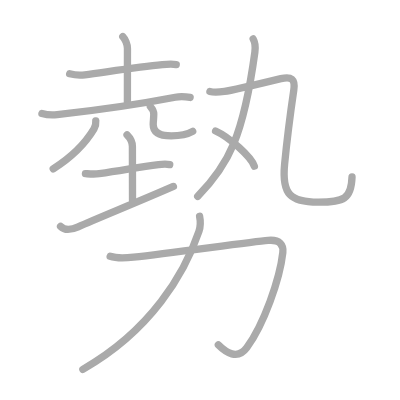
t = 0.00 s
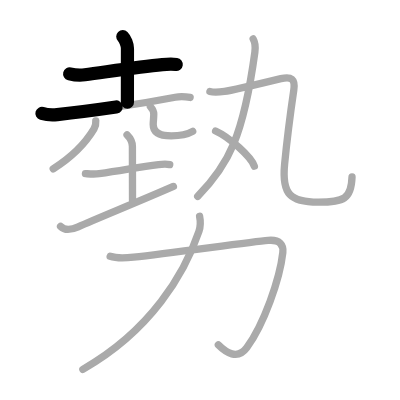
t = 2.50 s
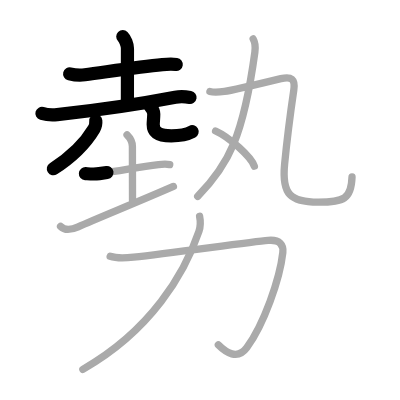
t = 5.25 s
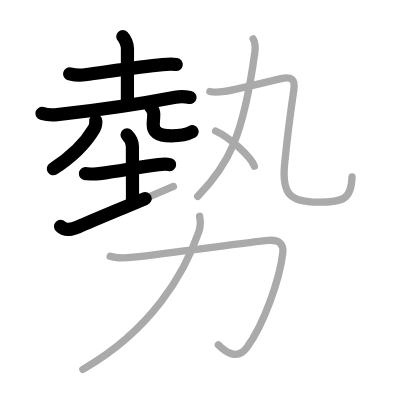
t = 7.75 s
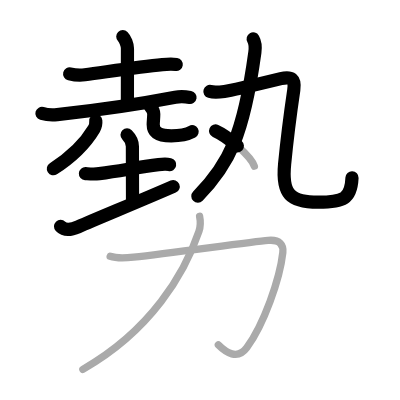
t = 10.50 s
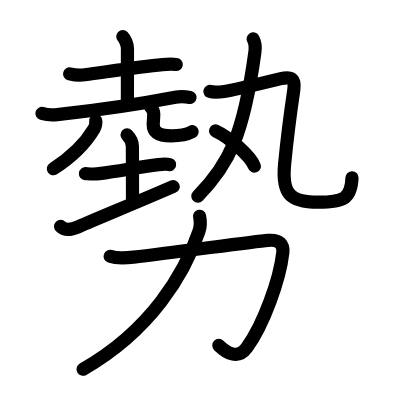
t = 13.00 s

The animated SVG that drew these frames (rendered in a browser with its animation timeline set to each time). Animation: 13 SMIL elements (animate=13); one cycle of 13.00 s.

<?xml version="1.0" standalone="no"?>
<!DOCTYPE svg PUBLIC "-//W3C//DTD SVG 1.1//EN"   "http://www.w3.org/Graphics/SVG/1.1/DTD/svg11.dtd">
<svg width="400px" height="400px"  version="1.1" xmlns="http://www.w3.org/2000/svg">
  <defs>
    <marker id="Triangle" viewBox="0 0 10 10" refX="0" refY="5" markerUnits="strokeWidth" markerWidth="3" style="stroke-opacity:0%;fill:#aaaaaa;" markerHeight="2" orient="auto">
      <path d="M 0 0 L 10 5 L 0 10 z" />
    </marker>
    
    <marker id="Arrow" viewBox="0 0 10 10" refX="5" refY="5" markerUnits="strokeWidth" markerWidth="1.8" style="stroke-opacity:0%;fill:#770000;" markerHeight="2" orient="auto">
      <path d="M 0 4 L 6 4 L 4 1 L 10 5 L 4 9 L 6 6 L 0 6 z" />
        <circle cx="5" cy="5" r="5" />
      </marker>
    
    <marker id="TriangleRed" viewBox="0 0 10 10" refX="0" refY="5" markerUnits="strokeWidth" markerWidth="3" style="stroke-opacity:0%;fill:#CC0000;" markerHeight="2" orient="auto">
      <path d="M 0 0 L 10 5 L 0 10 z" />
    </marker>
    
    <marker id="ArrowRed" viewBox="0 0 10 10" refX="5" refY="5" markerUnits="strokeWidth" markerWidth="1.8" style="stroke-opacity:0%;fill:#CC0000;" markerHeight="2" orient="auto">
      <path d="M 0 4 L 6 4 L 4 1 L 10 5 L 4 9 L 6 6 L 0 6 z" />
        <circle cx="5" cy="5" r="5" />
      </marker>
    
  </defs>
  
  <path style="fill:#ffffff; fill-opacity:100%; fill-rule:evenodd; stroke-width:0;" d="M 0 0 L 400px 0 L 400px 400px L 0 400px L 0 0" />

  <g transform="scale(3.6697247706422 3.6697247706422)">
<path style="fill:none; fill-opacity:0%; fill-rule:evenodd; stroke:#aaaaaa; stroke-opacity:100%; stroke-width: 1.5pt; stroke-linejoin:round; stroke-linecap:round;" d="M18.98 20.11c1.08 0.27 3.07 0.41 4.14 0.27c6.51-0.87 14.88-2.14 21.13-2.76c1.78-0.18 2.88-0.17 3.78-0.04"></path>
<path style="fill:none; fill-opacity:0%; fill-rule:evenodd; stroke:#aaaaaa; stroke-opacity:100%; stroke-width: 1.5pt; stroke-linejoin:round; stroke-linecap:round;" d="M33.46 9.98c0.65 0.65 1.27 2.14 1.27 3.24c0 6.4-0.01 11.15-0.01 14.67"></path>
<path style="fill:none; fill-opacity:0%; fill-rule:evenodd; stroke:#aaaaaa; stroke-opacity:100%; stroke-width: 1.5pt; stroke-linejoin:round; stroke-linecap:round;" d="M11.43 30.91c1.09 0.32 3.08 0.44 4.16 0.32c9.66-1.05 23.66-3.1 32.17-4.73c1.77-0.34 3.15-0.1 4.05 0.06"></path>
<path style="fill:none; fill-opacity:0%; fill-rule:evenodd; stroke:#aaaaaa; stroke-opacity:100%; stroke-width: 1.5pt; stroke-linejoin:round; stroke-linecap:round;" d="M26.1 32.92c0.07 0.79-0.09 1.52-0.48 2.19C23.75 38.25 20 42.5 14.5 46"></path>
<path style="fill:none; fill-opacity:0%; fill-rule:evenodd; stroke:#aaaaaa; stroke-opacity:100%; stroke-width: 1.5pt; stroke-linejoin:round; stroke-linecap:round;" d="M40.98 29.05c0.5 0.55 0.92 1.19 0.92 2.03c0 1.13-0.15 2.01-0.15 2.82c0 2.21 1.7 3.11 4.93 3.11c2.93 0 4.59-0.5 5.83-1.21"></path>
<path style="fill:none; fill-opacity:0%; fill-rule:evenodd; stroke:#aaaaaa; stroke-opacity:100%; stroke-width: 1.5pt; stroke-linejoin:round; stroke-linecap:round;" d="M23.28 47.31c1.09 0.07 2.28 0.21 3.77 0.01c6.7-0.94 10.95-1.85 16.15-2.46c1.48-0.18 2.12-0.21 3.05 0"></path>
<path style="fill:none; fill-opacity:0%; fill-rule:evenodd; stroke:#aaaaaa; stroke-opacity:100%; stroke-width: 1.5pt; stroke-linejoin:round; stroke-linecap:round;" d="M34.62 36.75c0.88 0.88 1.46 2.12 1.46 3.17c0 3.83 0.03 9.08 0.03 14.69"></path>
<path style="fill:none; fill-opacity:0%; fill-rule:evenodd; stroke:#aaaaaa; stroke-opacity:100%; stroke-width: 1.5pt; stroke-linejoin:round; stroke-linecap:round;" d="M16.5 61.7c1.2 1.24 2.95 0.94 4.8 0.13c5.58-2.46 16.95-7.08 25.95-11.02"></path>
<path style="fill:none; fill-opacity:0%; fill-rule:evenodd; stroke:#aaaaaa; stroke-opacity:100%; stroke-width: 1.5pt; stroke-linejoin:round; stroke-linecap:round;" d="M68.99 10.62c0.51 0.88 0.61 2.54 0.46 3.64c-3.11 22.79-7.12 30.66-15.58 39.24"></path>
<path style="fill:none; fill-opacity:0%; fill-rule:evenodd; stroke:#aaaaaa; stroke-opacity:100%; stroke-width: 1.5pt; stroke-linejoin:round; stroke-linecap:round;" d="M57.2 24.92c1.18 0.33 2.77 0.15 3.96 0c1.19-0.15 9.46-2.04 15.38-3.48c2.84-0.69 3.96 0.06 3.52 3.06c-0.38 2.58-1.74 12.27-2.5 20.19C76.75 53 79.14 55.1 86.71 55.1c6.92 0 9.03-0.84 9.22-6.92"></path>
<path style="fill:none; fill-opacity:0%; fill-rule:evenodd; stroke:#aaaaaa; stroke-opacity:100%; stroke-width: 1.5pt; stroke-linejoin:round; stroke-linecap:round;" d="M58.75 35.69c3.73 1.69 9.63 6.96 10.56 9.59"></path>
<path style="fill:none; fill-opacity:0%; fill-rule:evenodd; stroke:#aaaaaa; stroke-opacity:100%; stroke-width: 1.5pt; stroke-linejoin:round; stroke-linecap:round;" d="M30.02 69.85c1.81 0.61 4.49 0.44 6.38 0.23c10.85-1.2 31.99-4.18 36.66-4.58c3.28-0.29 4.23 1.3 4.01 3.31c-0.82 7.32-5.19 19.57-9.82 25.94C64.72 98.23 61.5 96 59.5 94"></path>
<path style="fill:none; fill-opacity:0%; fill-rule:evenodd; stroke:#aaaaaa; stroke-opacity:100%; stroke-width: 1.5pt; stroke-linejoin:round; stroke-linecap:round;" d="M54.39 58.93c0.24 1.2 0.31 2.69-0.18 4.14C50.38 74.38 41.25 90 22.58 100.64"></path>

<path style="fill:none; fill-opacity:0%; fill-rule:evenodd; stroke:#000000; stroke-opacity:100%; stroke-width: 2.7pt; stroke-linejoin:round; stroke-linecap:round;" d="M18.98 20.11c1.08 0.27 3.07 0.41 4.14 0.27c6.51-0.87 14.88-2.14 21.13-2.76c1.78-0.18 2.88-0.17 3.78-0.04" pathLength="100" stroke-dashoffset="100" stroke-dasharray="100 105"><animate id="dashAnim1" attributeName="stroke-dashoffset" from="100" to="0" dur="1s" calcMode="linear" fill="freeze"/></path>
<path style="fill:none; fill-opacity:0%; fill-rule:evenodd; stroke:#000000; stroke-opacity:100%; stroke-width: 2.7pt; stroke-linejoin:round; stroke-linecap:round;" d="M33.46 9.98c0.65 0.65 1.27 2.14 1.27 3.24c0 6.4-0.01 11.15-0.01 14.67" pathLength="100" stroke-dashoffset="100" stroke-dasharray="100 105"><animate id="dashAnim2" attributeName="stroke-dashoffset" from="100" to="0" dur="1s" calcMode="linear" begin="dashAnim1.end" fill="freeze"/></path>
<path style="fill:none; fill-opacity:0%; fill-rule:evenodd; stroke:#000000; stroke-opacity:100%; stroke-width: 2.7pt; stroke-linejoin:round; stroke-linecap:round;" d="M11.43 30.91c1.09 0.32 3.08 0.44 4.16 0.32c9.66-1.05 23.66-3.1 32.17-4.73c1.77-0.34 3.15-0.1 4.05 0.06" pathLength="100" stroke-dashoffset="100" stroke-dasharray="100 105"><animate id="dashAnim3" attributeName="stroke-dashoffset" from="100" to="0" dur="1s" calcMode="linear" begin="dashAnim2.end" fill="freeze"/></path>
<path style="fill:none; fill-opacity:0%; fill-rule:evenodd; stroke:#000000; stroke-opacity:100%; stroke-width: 2.7pt; stroke-linejoin:round; stroke-linecap:round;" d="M26.1 32.92c0.07 0.79-0.09 1.52-0.48 2.19C23.75 38.25 20 42.5 14.5 46" pathLength="100" stroke-dashoffset="100" stroke-dasharray="100 105"><animate id="dashAnim4" attributeName="stroke-dashoffset" from="100" to="0" dur="1s" calcMode="linear" begin="dashAnim3.end" fill="freeze"/></path>
<path style="fill:none; fill-opacity:0%; fill-rule:evenodd; stroke:#000000; stroke-opacity:100%; stroke-width: 2.7pt; stroke-linejoin:round; stroke-linecap:round;" d="M40.98 29.05c0.5 0.55 0.92 1.19 0.92 2.03c0 1.13-0.15 2.01-0.15 2.82c0 2.21 1.7 3.11 4.93 3.11c2.93 0 4.59-0.5 5.83-1.21" pathLength="100" stroke-dashoffset="100" stroke-dasharray="100 105"><animate id="dashAnim5" attributeName="stroke-dashoffset" from="100" to="0" dur="1s" calcMode="linear" begin="dashAnim4.end" fill="freeze"/></path>
<path style="fill:none; fill-opacity:0%; fill-rule:evenodd; stroke:#000000; stroke-opacity:100%; stroke-width: 2.7pt; stroke-linejoin:round; stroke-linecap:round;" d="M23.28 47.31c1.09 0.07 2.28 0.21 3.77 0.01c6.7-0.94 10.95-1.85 16.15-2.46c1.48-0.18 2.12-0.21 3.05 0" pathLength="100" stroke-dashoffset="100" stroke-dasharray="100 105"><animate id="dashAnim6" attributeName="stroke-dashoffset" from="100" to="0" dur="1s" calcMode="linear" begin="dashAnim5.end" fill="freeze"/></path>
<path style="fill:none; fill-opacity:0%; fill-rule:evenodd; stroke:#000000; stroke-opacity:100%; stroke-width: 2.7pt; stroke-linejoin:round; stroke-linecap:round;" d="M34.62 36.75c0.88 0.88 1.46 2.12 1.46 3.17c0 3.83 0.03 9.08 0.03 14.69" pathLength="100" stroke-dashoffset="100" stroke-dasharray="100 105"><animate id="dashAnim7" attributeName="stroke-dashoffset" from="100" to="0" dur="1s" calcMode="linear" begin="dashAnim6.end" fill="freeze"/></path>
<path style="fill:none; fill-opacity:0%; fill-rule:evenodd; stroke:#000000; stroke-opacity:100%; stroke-width: 2.7pt; stroke-linejoin:round; stroke-linecap:round;" d="M16.5 61.7c1.2 1.24 2.95 0.94 4.8 0.13c5.58-2.46 16.95-7.08 25.95-11.02" pathLength="100" stroke-dashoffset="100" stroke-dasharray="100 105"><animate id="dashAnim8" attributeName="stroke-dashoffset" from="100" to="0" dur="1s" calcMode="linear" begin="dashAnim7.end" fill="freeze"/></path>
<path style="fill:none; fill-opacity:0%; fill-rule:evenodd; stroke:#000000; stroke-opacity:100%; stroke-width: 2.7pt; stroke-linejoin:round; stroke-linecap:round;" d="M68.99 10.62c0.51 0.88 0.61 2.54 0.46 3.64c-3.11 22.79-7.12 30.66-15.58 39.24" pathLength="100" stroke-dashoffset="100" stroke-dasharray="100 105"><animate id="dashAnim9" attributeName="stroke-dashoffset" from="100" to="0" dur="1s" calcMode="linear" begin="dashAnim8.end" fill="freeze"/></path>
<path style="fill:none; fill-opacity:0%; fill-rule:evenodd; stroke:#000000; stroke-opacity:100%; stroke-width: 2.7pt; stroke-linejoin:round; stroke-linecap:round;" d="M57.2 24.92c1.18 0.33 2.77 0.15 3.96 0c1.19-0.15 9.46-2.04 15.38-3.48c2.84-0.69 3.96 0.06 3.52 3.06c-0.38 2.58-1.74 12.27-2.5 20.19C76.75 53 79.14 55.1 86.71 55.1c6.92 0 9.03-0.84 9.22-6.92" pathLength="100" stroke-dashoffset="100" stroke-dasharray="100 105"><animate id="dashAnim10" attributeName="stroke-dashoffset" from="100" to="0" dur="1s" calcMode="linear" begin="dashAnim9.end" fill="freeze"/></path>
<path style="fill:none; fill-opacity:0%; fill-rule:evenodd; stroke:#000000; stroke-opacity:100%; stroke-width: 2.7pt; stroke-linejoin:round; stroke-linecap:round;" d="M58.75 35.69c3.73 1.69 9.63 6.96 10.56 9.59" pathLength="100" stroke-dashoffset="100" stroke-dasharray="100 105"><animate id="dashAnim11" attributeName="stroke-dashoffset" from="100" to="0" dur="1s" calcMode="linear" begin="dashAnim10.end" fill="freeze"/></path>
<path style="fill:none; fill-opacity:0%; fill-rule:evenodd; stroke:#000000; stroke-opacity:100%; stroke-width: 2.7pt; stroke-linejoin:round; stroke-linecap:round;" d="M30.02 69.85c1.81 0.61 4.49 0.44 6.38 0.23c10.85-1.2 31.99-4.18 36.66-4.58c3.28-0.29 4.23 1.3 4.01 3.31c-0.82 7.32-5.19 19.57-9.82 25.94C64.72 98.23 61.5 96 59.5 94" pathLength="100" stroke-dashoffset="100" stroke-dasharray="100 105"><animate id="dashAnim12" attributeName="stroke-dashoffset" from="100" to="0" dur="1s" calcMode="linear" begin="dashAnim11.end" fill="freeze"/></path>
<path style="fill:none; fill-opacity:0%; fill-rule:evenodd; stroke:#000000; stroke-opacity:100%; stroke-width: 2.7pt; stroke-linejoin:round; stroke-linecap:round;" d="M54.39 58.93c0.24 1.2 0.31 2.69-0.18 4.14C50.38 74.38 41.25 90 22.58 100.64" pathLength="100" stroke-dashoffset="100" stroke-dasharray="100 105"><animate id="dashAnim13" attributeName="stroke-dashoffset" from="100" to="0" dur="1s" calcMode="linear" begin="dashAnim12.end" fill="freeze"/></path>

</g>

</svg>  
          
